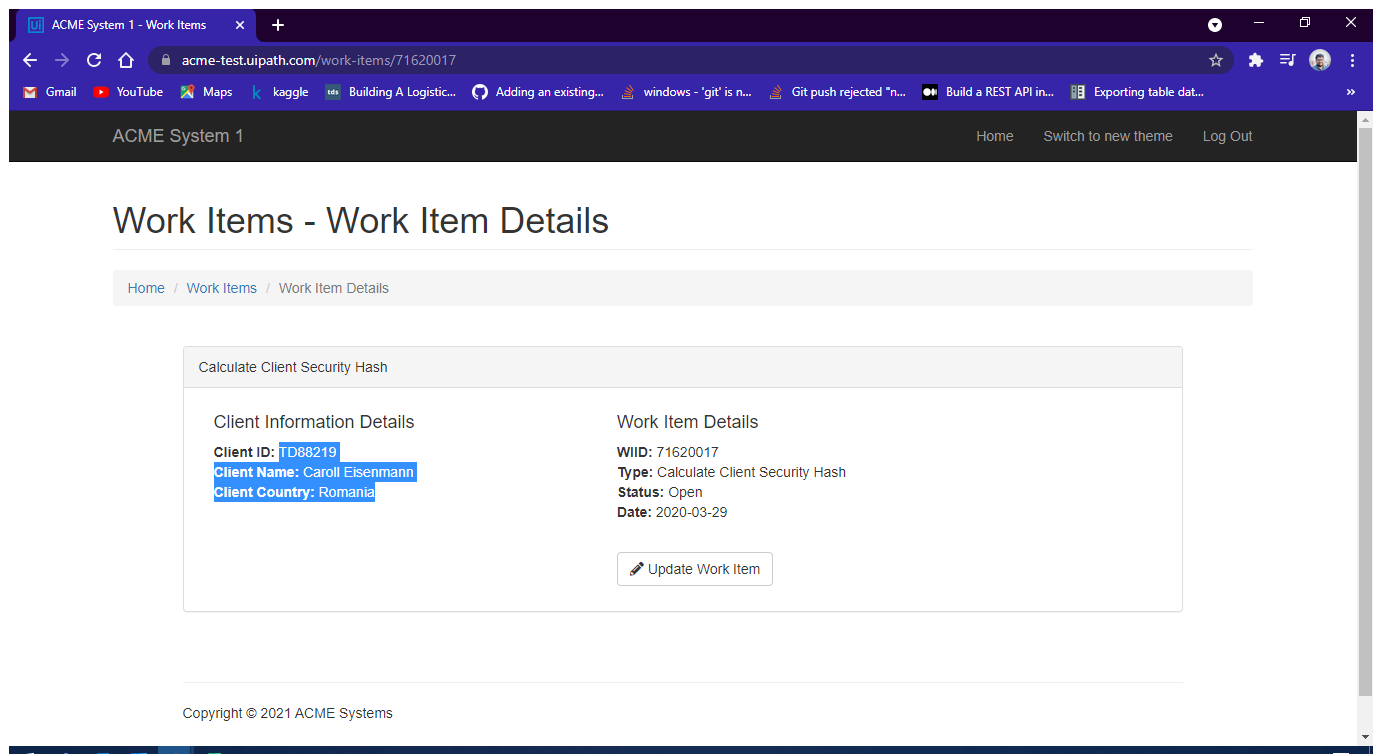
Task: Calculate_Client_Security_Hash_2021 using chrome
Workflow: System1_UpdateWorkItem

Step 1: Use Browser Chrome: ACME System 1 - Work Items in window 'ACME System 1 - Work Items' (chrome.exe)

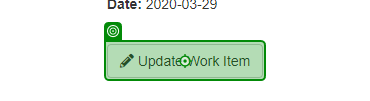
Step 2: click on 'Update Work Item'

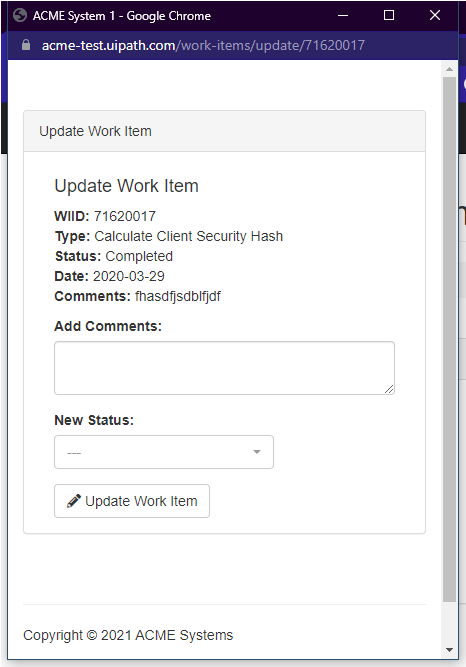
Step 3: Use Browser Chrome: ACME System 1 in window 'ACME System 1' (chrome.exe)

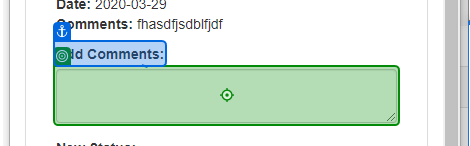
Step 4: type [Comment] into 'Add Comments'

Step 5: Select Menu Item on the drop-down 'newStatus' in window 'ACME System 1' (chrome.exe) (no picture)

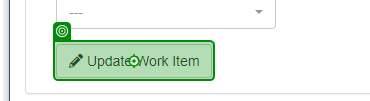
Step 6: click on 'Update Work Item'

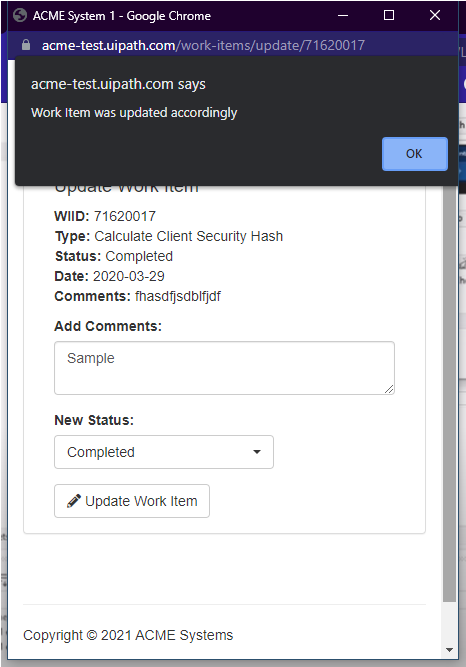
Step 7: Use Browser Chrome: ACME System 1 in window 'ACME System 1' (chrome.exe)

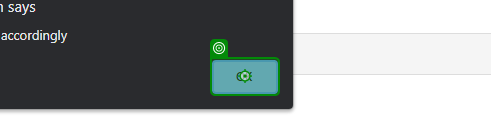
Step 8: click